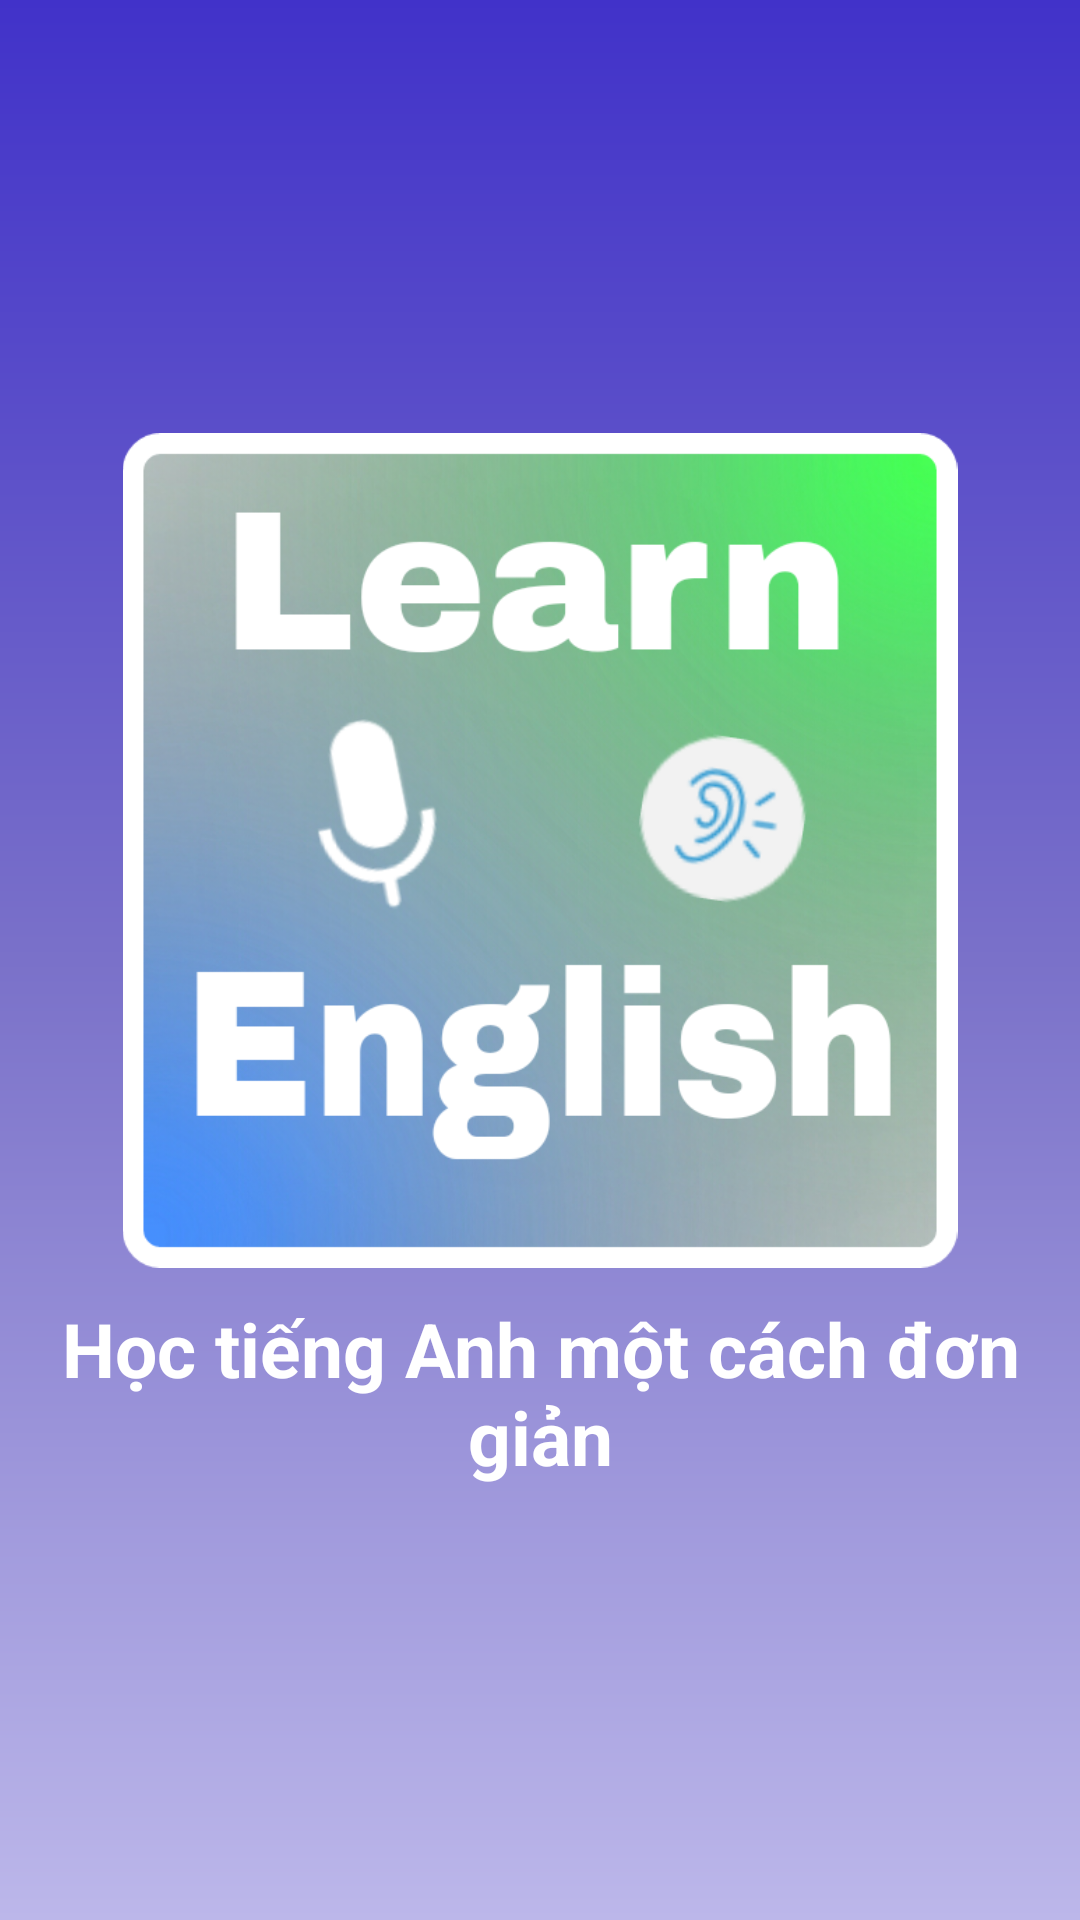

Android layout source for this screen:
<!-- AndroidManifest.xml: application theme AppTheme -->
<!-- res/layout/activity_splash_screen.xml -->
<?xml version="1.0" encoding="utf-8"?>
<RelativeLayout xmlns:android="http://schemas.android.com/apk/res/android"
    xmlns:app="http://schemas.android.com/apk/res-auto"
    xmlns:tools="http://schemas.android.com/tools"
    android:layout_width="match_parent"
    android:layout_height="match_parent"
    android:gravity="center"
    android:background="@drawable/background"

    tools:context="tai.nk.learnenglish.SplashScreen">

    <ImageView
        android:id="@+id/imageView"
        android:layout_width="wrap_content"
        android:layout_height="wrap_content"
        android:layout_above="@+id/textView10"
        android:layout_centerHorizontal="true"
        android:scaleType="fitCenter"
        android:src="@drawable/icon" />

    <TextView
        android:id="@+id/textView10"
        android:layout_width="wrap_content"
        android:layout_height="wrap_content"
        android:layout_marginTop="10dp"
        android:layout_marginRight="8dp"
        android:layout_marginLeft="8dp"
        android:text="Học tiếng Anh một cách đơn giản"
        android:textSize="25dp"
        android:gravity="center"
        android:textColor="#ffffff"
        android:textStyle="bold"
        android:layout_centerVertical="true"
        android:layout_alignParentStart="true" />

</RelativeLayout>
<!-- resources referenced by this layout -->
<resources>
  <!-- drawable background (drawable) -->
  <?xml version="1.0" encoding="utf-8"?>
  <shape xmlns:android="http://schemas.android.com/apk/res/android">
  <gradient
      android:angle="270"
      android:startColor="#4132c9"
      android:centerColor="#7a71c9"
      android:endColor="#bcb7ea"/>
  </shape>
  <!-- drawable icon: png bitmap (drawable, 296615 bytes) -->
  <style name="AppTheme" parent="Theme.AppCompat.Light.NoActionBar">
          
          <item name="colorPrimary">@color/colorPrimary</item>
          <item name="colorPrimaryDark">@color/colorPrimaryDark</item>
          <item name="colorAccent">@color/colorAccent</item>
      </style>
  <!-- not gathered from this repository: default colours our renderer supplied (Android Studio template values) -->
  <color name="colorPrimary">#FF6200EE</color>
  <color name="colorPrimaryDark">#FF3700B3</color>
  <color name="colorAccent">#FF03DAC5</color>
</resources>
